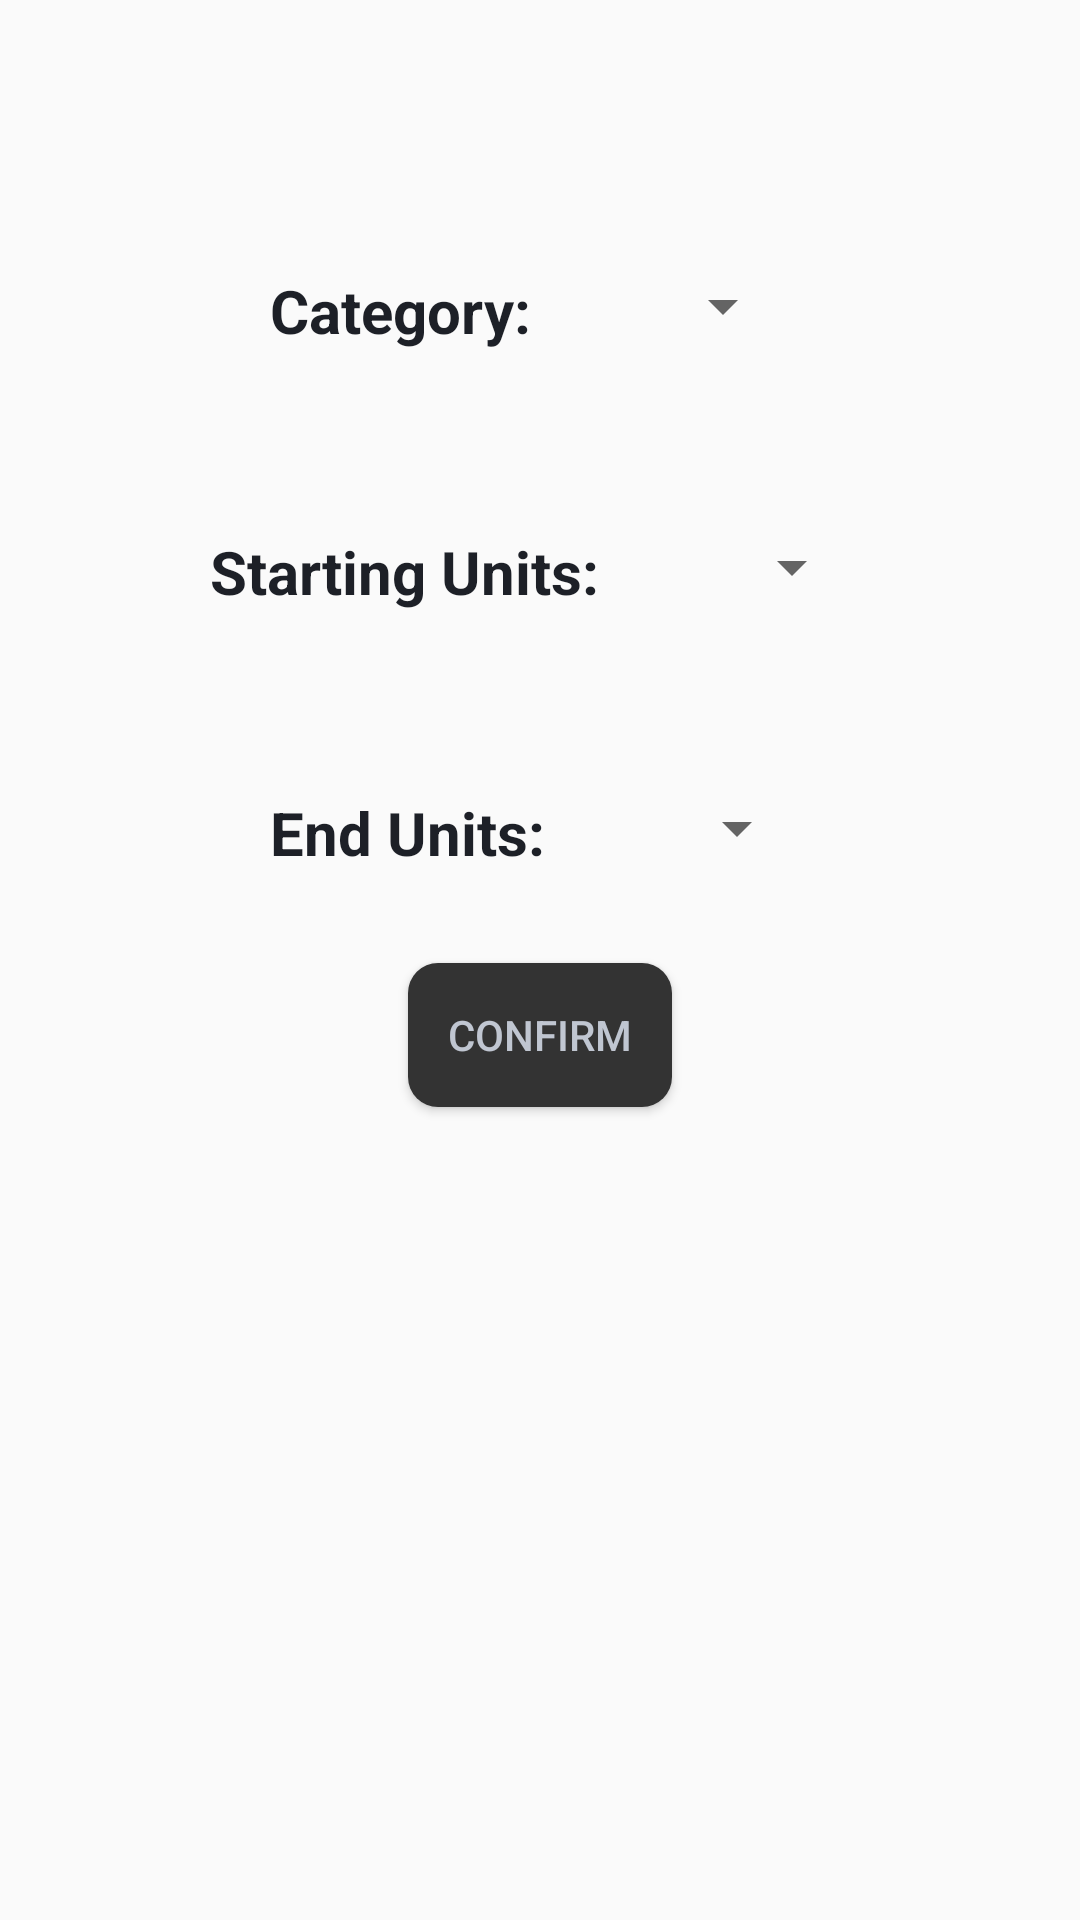

This screen was rendered from an Android layout file. Write that file and the resources it references.
<!-- AndroidManifest.xml: application theme AppTheme -->
<!-- res/layout/unit_selection.xml -->
<?xml version="1.0" encoding="utf-8"?>
<RelativeLayout xmlns:android="http://schemas.android.com/apk/res/android"
    android:layout_width="match_parent"
    android:layout_height="match_parent"
    android:orientation="vertical">


    <LinearLayout
        android:id="@+id/category"
        android:layout_width="wrap_content"
        android:layout_height="wrap_content"
        android:layout_alignParentStart="true"
        android:layout_marginStart="70dp"
        android:layout_marginTop="70dp"
        android:orientation="horizontal">

        <TextView
            android:layout_width="wrap_content"
            android:layout_height="wrap_content"
            android:layout_margin="20dp"
            android:text="@string/category"
            android:textColor="@color/textView_colour"
            android:textSize="20sp"
            android:textStyle="bold" />

        <Spinner
            android:id="@+id/category_spinner"
            android:layout_width="wrap_content"
            android:layout_height="wrap_content"
            android:layout_margin="20dp" />
    </LinearLayout>

    <LinearLayout
        android:id="@+id/firstUnits"
        android:layout_width="wrap_content"
        android:layout_height="wrap_content"
        android:layout_below="@+id/category"
        android:layout_marginStart="50dp"
        android:layout_marginTop="20dp"
        android:orientation="horizontal">

        <TextView
            android:layout_width="wrap_content"
            android:layout_height="wrap_content"
            android:layout_margin="20dp"
            android:text="@string/startingUnits"
            android:textColor="@color/textView_colour"
            android:textSize="20sp"
            android:textStyle="bold" />

        <Spinner
            android:id="@+id/first_unit_spinner"
            android:layout_width="wrap_content"
            android:layout_height="wrap_content"
            android:layout_margin="20dp"/>

    </LinearLayout>

    <LinearLayout
        android:id="@+id/secondUnits"
        android:layout_width="wrap_content"
        android:layout_height="wrap_content"
        android:layout_below="@+id/firstUnits"
        android:layout_marginStart="70dp"
        android:layout_marginTop="20dp"
        android:orientation="horizontal">

        <TextView
            android:layout_width="wrap_content"
            android:layout_height="wrap_content"
            android:layout_margin="20dp"
            android:text="@string/endUnits"
            android:textColor="@color/textView_colour"
            android:textSize="20sp"
            android:textStyle="bold"/>

        <Spinner
            android:id="@+id/second_unit_spinner"
            android:layout_width="wrap_content"
            android:layout_height="wrap_content"
            android:layout_margin="20dp"/>

    </LinearLayout>

    <Button
        android:id="@+id/select"
        android:layout_width="wrap_content"
        android:layout_height="wrap_content"
        android:layout_below="@+id/secondUnits"
        android:background="@drawable/conversion_butt_round_rect"
        android:textColor="@color/conversion_butt_txt"
        android:layout_marginTop="10dp"
        android:text="@string/confirm"
        android:layout_centerHorizontal= "true"/>
</RelativeLayout>
<!-- resources referenced by this layout -->
<resources>
  <color name="conversion_butt_txt">#C0C6D1</color>
  <color name="textView_colour">#1D2027</color>
  <!-- drawable conversion_butt_round_rect (drawable) -->
  <?xml version="1.0" encoding="utf-8"?>
  <shape xmlns:android="http://schemas.android.com/apk/res/android"
       android:shape="rectangle"><solid android:color="@color/conversion_butt_BG"/>
  
      <corners
          android:radius="10dp"/>
  
  
  
   </shape>
  <string name="category">Category:</string>
  <string name="confirm">Confirm</string>
  <string name="endUnits">End Units:</string>
  <string name="startingUnits">Starting Units:</string>
  <style name="AppTheme" parent="Theme.AppCompat.Light.NoActionBar">
          
          <item name="colorPrimary">@color/colorPrimary</item>
          <item name="colorPrimaryDark">@color/colorPrimaryDark</item>
          <item name="colorAccent">@color/colorAccent</item>
  
          <item name="windowActionBar">false</item>
          <item name="windowNoTitle">true</item>
      </style>
  <color name="conversion_butt_BG">#333333</color>
  <color name="colorPrimary">#008577</color>
  <color name="colorPrimaryDark">#00574B</color>
  <color name="colorAccent">#D81B60</color>
</resources>
